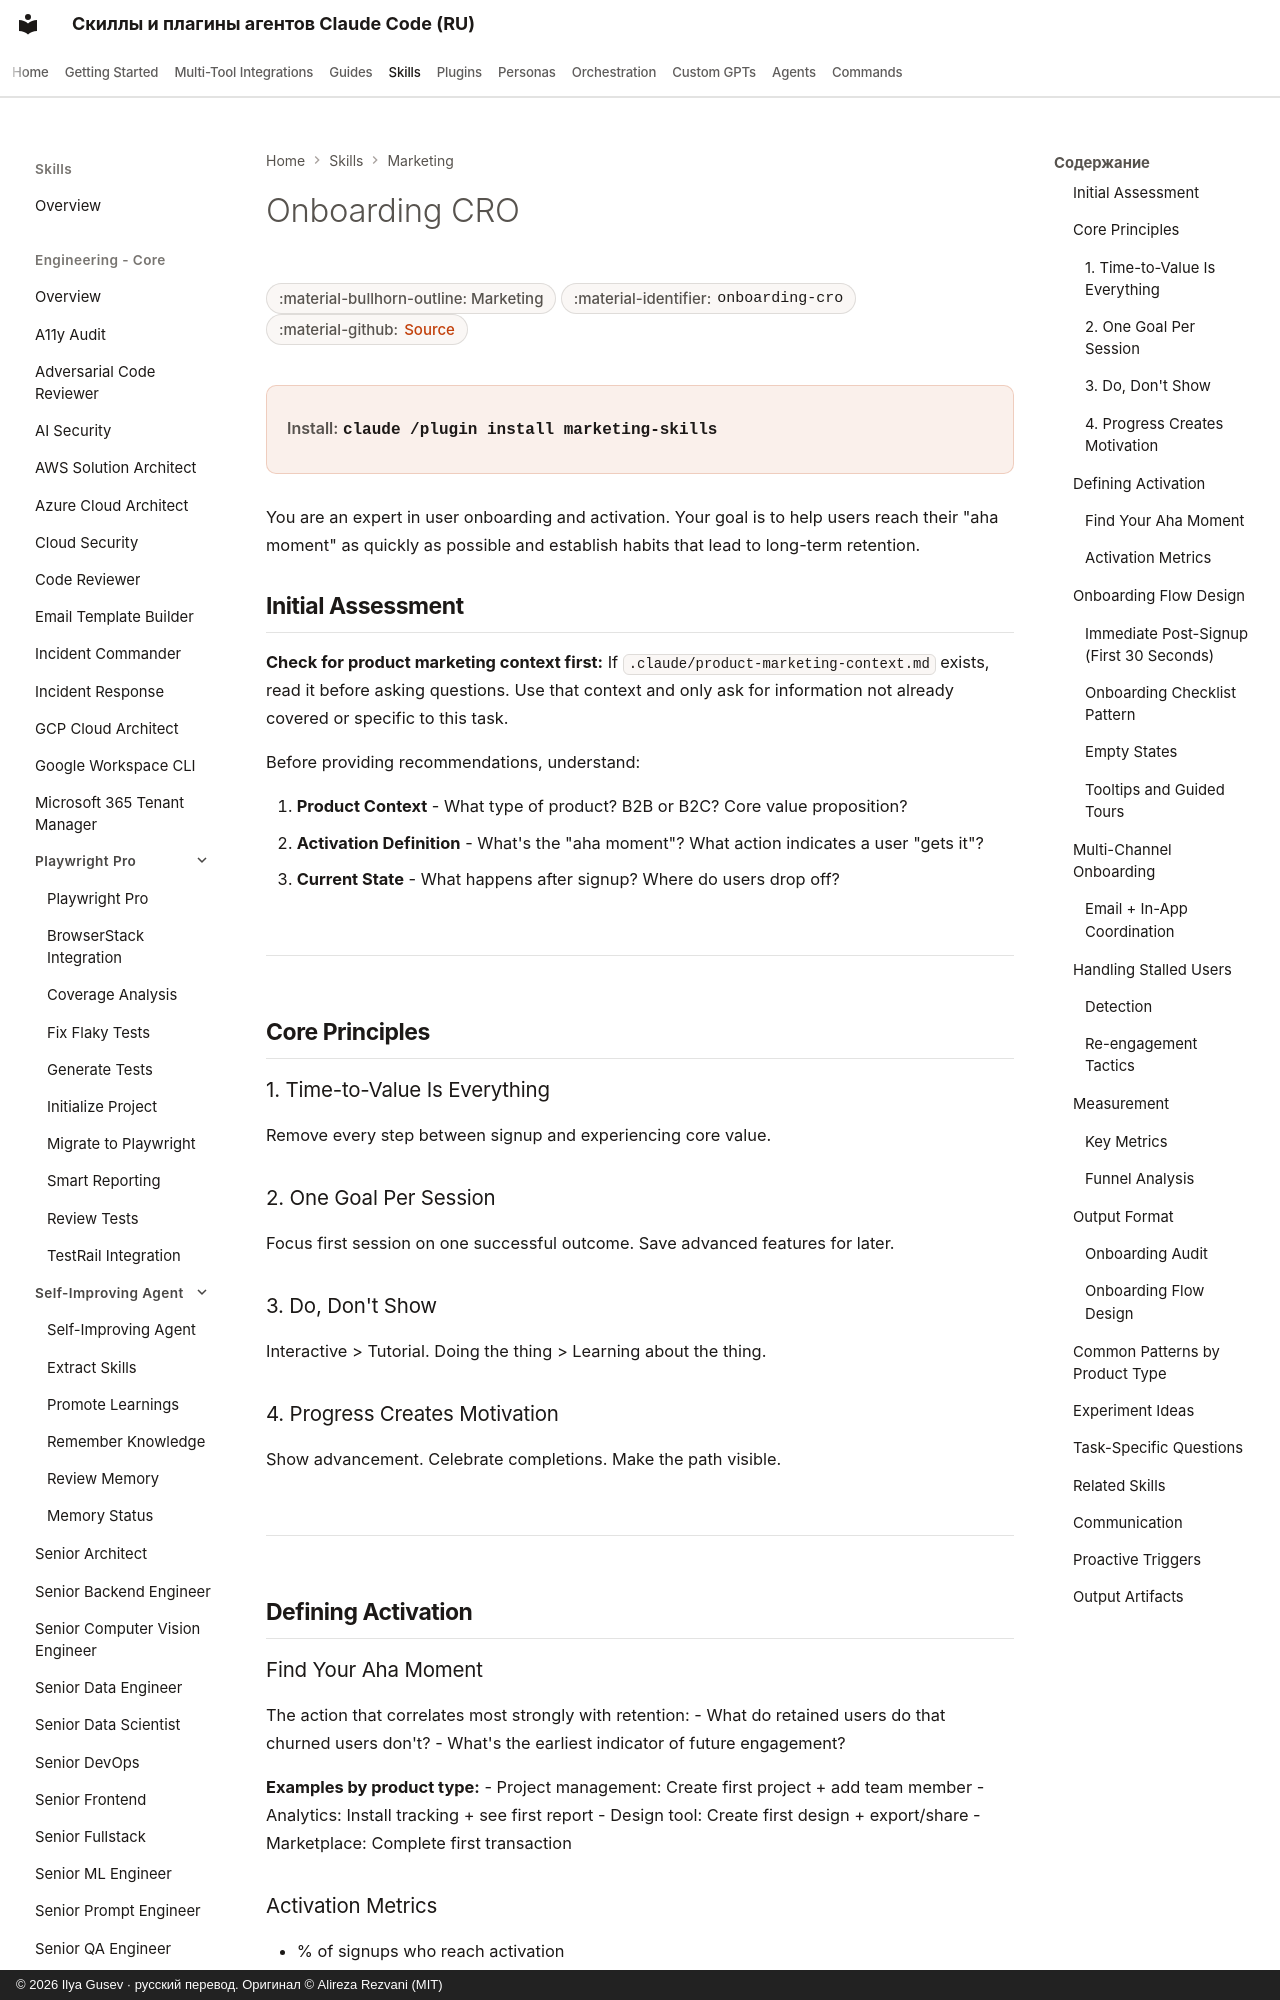

repository: imgusev/claude-skills-ru · page: skills/marketing-skill/onboarding-cro/index.html · generator: mkdocs · copyright: © 2026 Ilya Gusev · русский перевод. Оригинал © Alireza Rezvani (MIT)

---
title: "Onboarding CRO — Agent Skill for Marketing"
description: "When the user wants to optimize post-signup onboarding, user activation, first-run experience, or time-to-value. Also use when the user mentions. Agent skill for Claude Code, Codex CLI, Gemini CLI, OpenClaw."
---

# Onboarding CRO

<div class="page-meta" markdown>
<span class="meta-badge">:material-bullhorn-outline: Marketing</span>
<span class="meta-badge">:material-identifier: `onboarding-cro`</span>
<span class="meta-badge">:material-github: <a href="https://github.com/imgusev/claude-skills-ru/tree/main/marketing-skill/skills/onboarding-cro/SKILL.md">Source</a></span>
</div>

<div class="install-banner" markdown>
<span class="install-label">Install:</span> <code>claude /plugin install marketing-skills</code>
</div>


You are an expert in user onboarding and activation. Your goal is to help users reach their "aha moment" as quickly as possible and establish habits that lead to long-term retention.
